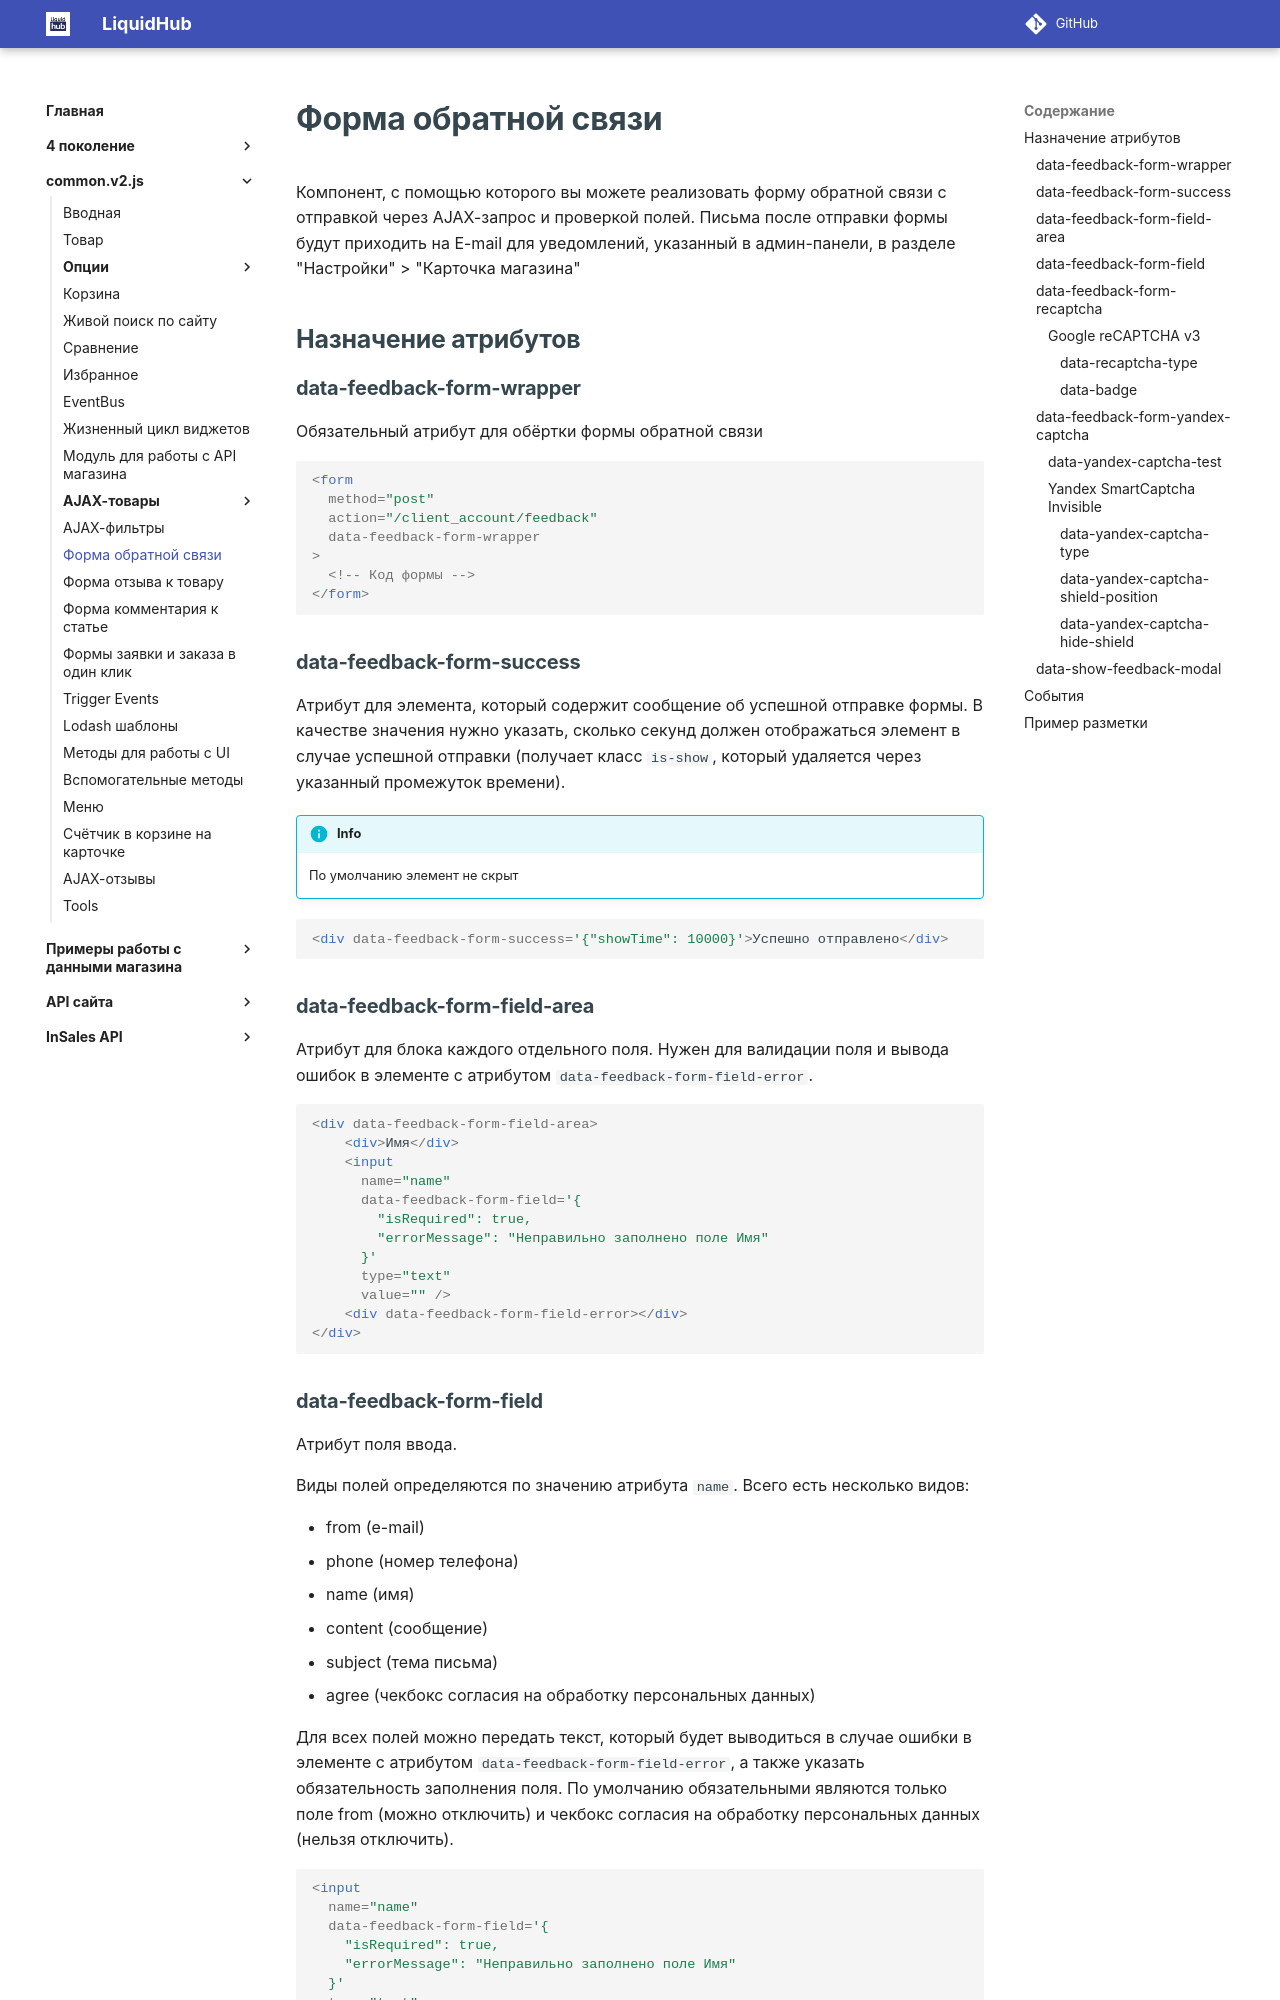

repository: insales/insales-docs-source · page: common.v2.js/10ui-feedback/index.html · generator: mkdocs

---
seo_title: "Форма обратной связи — common.v2.js InSales"
description: "AJAX-форма обратной связи в common.v2.js: data-атрибуты, проверка полей и отправка сообщения на почту для уведомлений магазина InSales."
---

# Форма обратной связи

Компонент, с помощью которого вы можете реализовать форму обратной связи с отправкой через AJAX-запрос и проверкой полей. Письма после отправки формы будут приходить на E-mail для уведомлений, указанный в админ-панели, в разделе "Настройки" > "Карточка магазина"

## Назначение атрибутов

### data-feedback-form-wrapper

Обязательный атрибут для обёртки формы обратной связи

```html
<form
  method="post"
  action="/client_account/feedback"
  data-feedback-form-wrapper
>
  <!-- Код формы -->
</form>
```

### data-feedback-form-success

Атрибут для элемента, который содержит сообщение об успешной отправке формы. В качестве значения нужно указать, сколько секунд должен отображаться элемент в случае успешной отправки (получает класс `is-show`, который удаляется через указанный промежуток времени).

!!! info
    По умолчанию элемент не скрыт

```html
<div data-feedback-form-success='{"showTime": 10000}'>Успешно отправлено</div>
```

### data-feedback-form-field-area

Атрибут для блока каждого отдельного поля. Нужен для валидации поля и вывода ошибок в элементе с атрибутом `data-feedback-form-field-error`.

```html
<div data-feedback-form-field-area>
  	<div>Имя</div>
    <input
      name="name"
      data-feedback-form-field='{
        "isRequired": true,
        "errorMessage": "Неправильно заполнено поле Имя"
      }'
      type="text"
      value="" />
    <div data-feedback-form-field-error></div>
</div>
```
